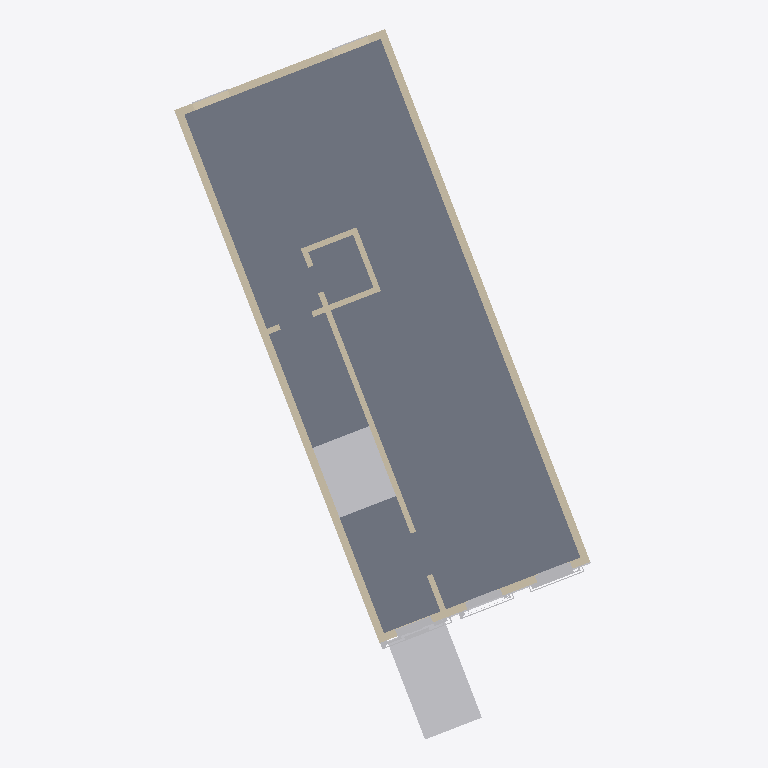
Plan cut of the same IFC building model at storey 'LEVEL 1' (level 2.08 m, cut at 3.48 m), seen from above with north up, elements coloured by IFC class: 15 other elements (light grey), 9 walls (beige), 1 slab (grey). Cut surfaces are drawn darker.
Extent 11.1 m × 18.8 m × 12.6 m (x, y, z). Storeys (5): GROUND FLOOR at 0.00 m; LEVEL 1 at 2.08 m; LEVEL 2 at 5.71 m; LEVEL 3 at 8.48 m; ROOF at 11.38 m. Elements (286): 241 IfcBuildingElementProxy, 40 IfcWall, 5 IfcSlab.

HEADER;
FILE_DESCRIPTION(('ViewDefinition [ReferenceView_V1.2]','RevitIdentifiers [ContentGUID: 059c44e3-9a83-460a-a74c-a5033d2447e8, VersionGUID: abc622d8-1a70-432e-a8fe-34e0313755ca, NumberOfSaves: 15]','CoordinateReference [CoordinateBase: Shared Coordinates]','ExchangeRequirement [Architecture]'),'2;1');
FILE_NAME('Brownstone.ifc','2026-06-21T04:19:11-05:00',(''),(''),'ODA SDAI 25.12','Autodesk Revit 26.0.4.409 (ENU) - IFC 26.0.4.409','');
FILE_SCHEMA(('IFC4'));
ENDSEC;
DATA;
#29=IFCPROJECT('2IXpuoU0551RM18OUWY0Tn',#18,'20180101',$,$,'6 Great Circle','',(#24),#14611);
#58=IFCSITE('2IXpuoU0551RM18OUWY0Tp',#18,'Default',$,$,#57,$,$,.ELEMENT.,(40,57,49,715881),(-72,-11,-6,-430664),0.0,$,$);
#34=IFCBUILDING('2IXpuoU0551RM18OUWY0Tm',#18,'',$,$,#32,$,'',.ELEMENT.,$,$,#33);
#37=IFCBUILDINGSTOREY('11lEH$vlb9BB9dd6KT1otj',#18,'GROUND FLOOR',$,'Level:OS Level Head_3/32 text',#36,$,'GROUND FLOOR',.ELEMENT.,-2.707168E-16);
#41=IFCBUILDINGSTOREY('2Vq_YGAGLFMRJnBWhd1TtM',#18,'LEVEL 1',$,'Level:OS Level Head_3/32 text',#40,$,'LEVEL 1',.ELEMENT.,2.0785394073486327);
#45=IFCBUILDINGSTOREY('11lEH$vlb9BB9dd6KT1oqZ',#18,'LEVEL 2',$,'Level:OS Level Head_3/32 text',#44,$,'LEVEL 2',.ELEMENT.,5.710093322753907);
#49=IFCBUILDINGSTOREY('11lEH$vlb9BB9dd6KT1oqu',#18,'LEVEL 3',$,'Level:OS Level Head_3/32 text',#48,$,'LEVEL 3',.ELEMENT.,8.483380439758301);
#53=IFCBUILDINGSTOREY('11lEH$vlb9BB9dd6KT1oqz',#18,'ROOF',$,'Level:OS Level Head_3/32 text',#52,$,'ROOF',.ELEMENT.,11.38390746459961);
#11725=IFCSLAB('11lEH$vlb9BB9dd6KT1osG',#18,'Floor:Interior Floor Framing:5193688',$,'Floor:Interior Floor Framing',#11710,#11724,'5193688',.FLOOR.);
#10302=IFCBUILDINGELEMENTPROXY('11lEH$vlb9BB9dd6KT1oXr',#18,'5192253',$,$,#10251,#10301,'5192253',.NOTDEFINED.);
#12303=IFCWALL('23ZvRGhLL3tPPSuvEihD09',#18,'Basic Wall:Generic - 8":5194875',$,'Basic Wall:Generic - 8"',#12291,#12295,'5194875',.NOTDEFINED.);
#12553=IFCWALL('23ZvRGhLL3tPPSuvEihD2p',#18,'Basic Wall:Generic - 8":5194945',$,'Basic Wall:Generic - 8"',#12541,#12545,'5194945',.NOTDEFINED.);
#13162=IFCWALL('1MgHhjwbX7sv_ivaeIJAN_',#18,'Basic Wall:Generic - 6":5196983',$,'Basic Wall:Generic - 6"',#13131,#13135,'5196983',.NOTDEFINED.);
#12354=IFCWALL('23ZvRGhLL3tPPSuvEihD0E',#18,'Basic Wall:Generic - 8":5194876',$,'Basic Wall:Generic - 8"',#12323,#12327,'5194876',.NOTDEFINED.);
#9878=IFCBUILDINGELEMENTPROXY('11lEH$vlb9BB9dd6KT1oXx',#18,'5192243',$,$,#6038,#9877,'5192243',.NOTDEFINED.);
#12463=IFCWALL('23ZvRGhLL3tPPSuvEihD0C',#18,'Basic Wall:Generic - 8":5194878',$,'Basic Wall:Generic - 8"',#12414,#12418,'5194878',.NOTDEFINED.);
#2129=IFCBUILDINGELEMENTPROXY('11lEH$vlb9BB9dd6KT1ols',#18,'5192126',$,$,#2119,#2128,'5192126',.NOTDEFINED.);
#2355=IFCBUILDINGELEMENTPROXY('11lEH$vlb9BB9dd6KT1ok1',#18,'5192137',$,$,#2345,#2354,'5192137',.NOTDEFINED.);
#10795=IFCBUILDINGELEMENTPROXY('11lEH$vlb9BB9dd6KT1oW7',#18,'5192271',$,$,#10785,#10794,'5192271',.NOTDEFINED.);
#3510=IFCBUILDINGELEMENTPROXY('11lEH$vlb9BB9dd6KT1okl',#18,'5192167',$,$,#3500,#3509,'5192167',.NOTDEFINED.);
#10858=IFCBUILDINGELEMENTPROXY('11lEH$vlb9BB9dd6KT1oWQ',#18,'5192274',$,$,#10848,#10857,'5192274',.NOTDEFINED.);
#11640=IFCBUILDINGELEMENTPROXY('11lEH$vlb9BB9dd6KT1oWk',#18,'5192294',$,$,#11630,#11639,'5192294',.NOTDEFINED.);
#213=IFCBUILDINGELEMENTPROXY('11lEH$vlb9BB9dd6KT1oiq',#18,'5192060',$,$,#200,#212,'5192060',.NOTDEFINED.);
#5255=IFCBUILDINGELEMENTPROXY('11lEH$vlb9BB9dd6KT1oXQ',#18,'5192210',$,$,#4669,#5254,'5192210',.NOTDEFINED.);
#13244=IFCWALL('1MgHhjwbX7sv_ivaeIJAJd',#18,'Basic Wall:Generic - 6":5197230',$,'Basic Wall:Generic - 6"',#13232,#13236,'5197230',.NOTDEFINED.);
#13310=IFCWALL('1MgHhjwbX7sv_ivaeIJBj2',#18,'Basic Wall:Generic - 6":5198347',$,'Basic Wall:Generic - 6"',#13298,#13302,'5198347',.NOTDEFINED.);
#13278=IFCWALL('1MgHhjwbX7sv_ivaeIJBX5',#18,'Basic Wall:Generic - 6":5198092',$,'Basic Wall:Generic - 6"',#13266,#13270,'5198092',.NOTDEFINED.);
#13212=IFCWALL('1MgHhjwbX7sv_ivaeIJAMp',#18,'Basic Wall:Generic - 6":5197050',$,'Basic Wall:Generic - 6"',#13185,#13189,'5197050',.NOTDEFINED.);
#3490=IFCBUILDINGELEMENTPROXY('11lEH$vlb9BB9dd6KT1okk',#18,'5192166',$,$,#3480,#3489,'5192166',.NOTDEFINED.);
#1569=IFCBUILDINGELEMENTPROXY('11lEH$vlb9BB9dd6KT1olX',#18,'5192105',$,$,#1540,#1568,'5192105',.NOTDEFINED.);
#2069=IFCBUILDINGELEMENTPROXY('11lEH$vlb9BB9dd6KT1olq',#18,'5192124',$,$,#2046,#2068,'5192124',.NOTDEFINED.);
#5421=IFCBUILDINGELEMENTPROXY('11lEH$vlb9BB9dd6KT1oXV',#18,'5192215',$,$,#5398,#5420,'5192215',.NOTDEFINED.);
#5754=IFCBUILDINGELEMENTPROXY('11lEH$vlb9BB9dd6KT1oXk',#18,'5192230',$,$,#5732,#5753,'5192230',.NOTDEFINED.);
ENDSEC;
